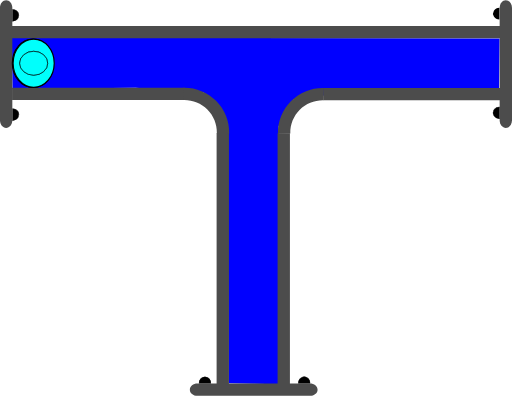
t = 0.00 s
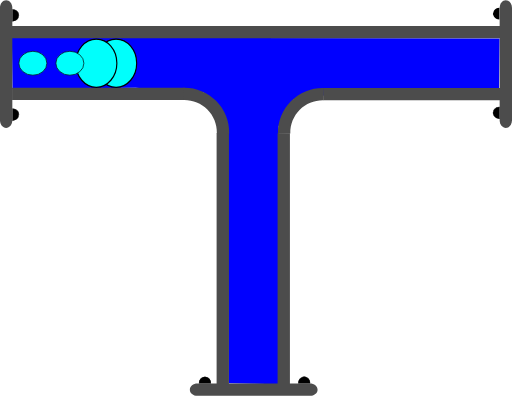
t = 0.75 s
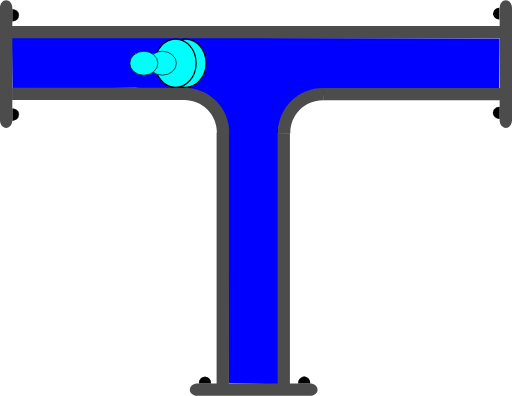
t = 1.38 s
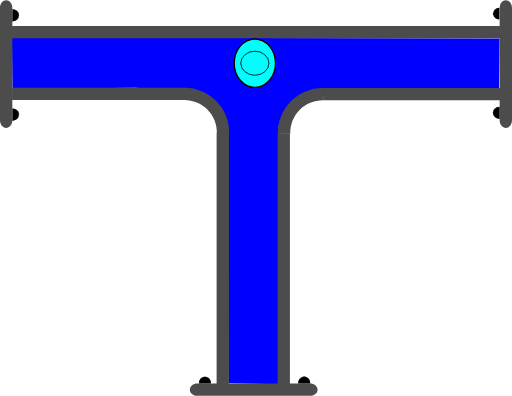
t = 2.00 s
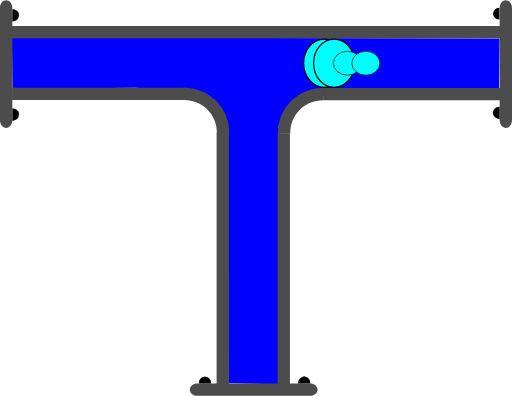
t = 2.63 s
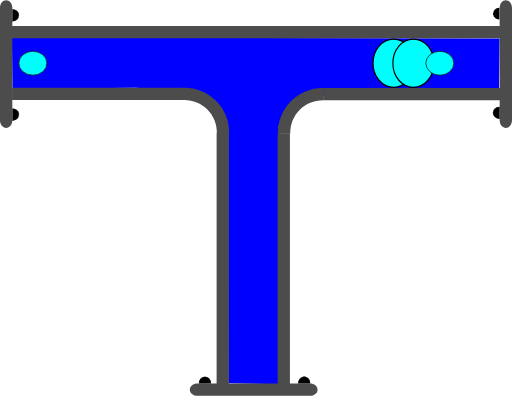
t = 3.25 s

The animated SVG that drew these frames (rendered in a browser with its animation timeline set to each time). Animation: 4 SMIL elements (animate=4); one cycle of 4.00 s, repeats indefinitely.

<?xml version="1.0" encoding="UTF-8" standalone="no"?>
<svg
   width="62.278221"
   height="48.12117"
   xml:lang="fr"
   viewBox="0 0 62.278221 48.12117"
   preserveAspectRatio="xMidYMid"
   version="1.1"
   id="svg1"
   sodipodi:docname="2d_tuyau_te_anime_01_source.svg"
   inkscape:version="1.3 (0e150ed6c4, 2023-07-21)"
   xmlns:inkscape="http://www.inkscape.org/namespaces/inkscape"
   xmlns:sodipodi="http://sodipodi.sourceforge.net/DTD/sodipodi-0.dtd"
   xmlns="http://www.w3.org/2000/svg"
   xmlns:svg="http://www.w3.org/2000/svg">
  <defs
     id="defs1" />
  <sodipodi:namedview
     id="namedview1"
     pagecolor="#ffffff"
     bordercolor="#666666"
     borderopacity="1.0"
     inkscape:showpageshadow="2"
     inkscape:pageopacity="0.0"
     inkscape:pagecheckerboard="0"
     inkscape:deskcolor="#d1d1d1"
     inkscape:zoom="4.567252"
     inkscape:cx="-1.3137002"
     inkscape:cy="37.768881"
     inkscape:window-width="1920"
     inkscape:window-height="1043"
     inkscape:window-x="0"
     inkscape:window-y="0"
     inkscape:window-maximized="1"
     inkscape:current-layer="svg1" />
  <!-- Intérieur du Tuyau en C8C8C8 -->
  <!-- Extérieur du Tuyau en NOIR -->
  <!-- Extérieur du Tuyau en NOIR -->
  <!-- Bulle 02 à l'Intérieur du Tuyau en VERT -->
  <!-- Petite Bulle 03 à l'Intérieur du Tuyau en ROUGE -->
  <!-- Petite Bulle 04 à l'Intérieur du Tuyau en JAUNE -->
  <!-- Bride du Tuyau et ses Boulons en GRIS -->
  <!-- Bulle 01 à l'Intérieur du Tuyau en BLEU -->
  <g
     id="path3"
     transform="rotate(90)"
     style="display:inline">
    <path
       style="color:#000000;display:inline;fill:#000000;-inkscape-stroke:none;paint-order:stroke fill markers"
       d="m 2.3430357,-60.749104 a 0.71439695,0.77823663 0 0 1 -0.3581902,0.674596 0.71439695,0.77823663 0 0 1 -0.7153859,-0.0019 0.71439695,0.77823663 0 0 1 -0.35520956,-0.676463 l 0.71438866,0.0037 z"
       id="path13" />
  </g>
  <g
     id="path3-2"
     transform="rotate(90)"
     style="display:inline">
    <path
       style="color:#000000;display:inline;fill:#000000;-inkscape-stroke:none;paint-order:stroke fill markers"
       d="m 12.958984,-60.785156 v 0.02734 c -0.0013,0.287088 0.137968,0.55203 0.367188,0.697265 0.229215,0.145244 0.514269,0.145984 0.744141,0.002 0.229867,-0.144039 0.371093,-0.40822 0.371093,-0.695312 v -0.02734 h -0.02734 -0.714844 z m 0.06641,0.05273 0.673828,0.0039 H 14.375 c -0.0099,0.257608 -0.127044,0.498504 -0.332031,0.626954 -0.213325,0.133662 -0.474767,0.132846 -0.6875,-0.002 -0.204437,-0.129532 -0.321353,-0.371234 -0.330078,-0.628906 z"
       id="path14" />
    <path
       style="color:#000000;display:inline;fill:#000000;-inkscape-stroke:none;paint-order:stroke fill markers"
       d="m 14.414348,-60.75457 a 0.71439695,0.77823663 0 0 1 -0.35819,0.674595 0.71439695,0.77823663 0 0 1 -0.715386,-0.0019 0.71439695,0.77823663 0 0 1 -0.35521,-0.676463 l 0.714389,0.0037 z"
       id="path15" />
  </g>
  <path
     id="use1"
     style="display:inline;fill:#0000ff;stroke-width:0.747177;stroke-linejoin:round;paint-order:stroke fill markers"
     d="m 60.770473,4.6593206 -0.05946,6.0936554 -14.798138,0.01336 -10.256351,1.310623 -1.756279,3.226024 -0.04969,31.40792 -3.02964,-0.06808 -3.006429,-0.04073 -0.174775,-31.36144 -2.858234,-4.017374 -8.297145,-0.56039 L 1.5184605,10.8064 1.4474722,4.5617584 Z"
     sodipodi:nodetypes="cccccccccccccc" />
  <path
     id="use2"
     style="display:inline;fill:#4c4c4c;stroke-width:0.371544;stroke-linejoin:round;paint-order:stroke fill markers"
     d="M 60.838207,3.132448 V 4.6324088 H 1.4313958 V 3.132448 Z" />
  <path
     id="use3"
     style="display:inline;fill:#4c4c4c;stroke-width:0.220896;stroke-linejoin:round;paint-order:stroke fill markers"
     d="m 22.467777,10.644161 v 1.499961 H 1.4692211 v -1.499961 z" />
  <path
     id="use4"
     style="display:inline;fill:#4c4c4c;stroke-width:0.172615;stroke-linejoin:round;paint-order:stroke fill markers"
     d="m 61.528219,15.538 c -0.415499,0 -0.749999,-0.413004 -0.749999,-0.926019 V 0.92602087 c 0,-0.5130146 0.3345,-0.9260191343584 0.749999,-0.9260191343584 0.415501,0 0.750001,0.4130045343584 0.750001,0.9260191343584 V 14.611981 c 0,0.513015 -0.3345,0.926019 -0.750001,0.926019 z" />
  <path
     id="rect1-5-2-6"
     style="display:inline;fill:#4c4c4c;stroke-width:0.266497;stroke-linejoin:round;paint-order:stroke fill markers"
     d="M 27.847609,46.71064 H 26.347648 V 16.147156 h 1.499961 z" />
  <path
     id="use2-3"
     style="display:inline;fill:#4c4c4c;stroke-width:0.266367;stroke-linejoin:round;paint-order:stroke fill markers"
     d="M 35.264961,46.71064 H 33.765 V 16.177031 h 1.499961 z" />
  <path
     style="color:#000000;display:inline;fill:#4c4c4c;-inkscape-stroke:none;paint-order:stroke fill markers"
     d="m 27.876953,16.216797 c 0.03357,-1.485353 -0.542652,-2.92001 -1.59375,-3.970703 -1.051098,-1.050694 -2.486361,-1.628228 -3.972656,-1.595703 l 0.0332,1.5 c 1.078089,-0.02359 2.116882,0.394519 2.878906,1.15625 0.762024,0.761731 1.17862,1.800659 1.154297,2.876953 z"
     id="path10" />
  <path
     id="use3-7"
     style="display:inline;fill:#4c4c4c;stroke-width:0.223568;stroke-linejoin:round;paint-order:stroke fill markers"
     d="m 39.313976,10.684818 v 1.499961 h 21.509645 v -1.499961 z" />
  <path
     style="color:#000000;display:inline;fill:#4c4c4c;-inkscape-stroke:none;paint-order:stroke fill markers"
     d="m 33.810547,16.246094 c -0.03357,-1.485353 0.542652,-2.92001 1.59375,-3.970703 1.051098,-1.050694 2.486361,-1.626275 3.972656,-1.59375 l -0.0332,1.5 c -1.078089,-0.02359 -2.116882,0.392566 -2.878906,1.154297 -0.762025,0.76173 -1.17862,1.800659 -1.154297,2.876953 z"
     id="path10-6" />
  <g
     id="path3-1"
     transform="rotate(-90)"
     style="display:inline">
    <path
       style="color:#000000;fill:#000000;-inkscape-stroke:none;paint-order:stroke fill markers"
       d="m -14.650391,1.4980469 v 0.027344 c -0.0013,0.2870886 0.137968,0.5539835 0.367188,0.6992188 0.22922,0.1452342 0.514274,0.1459931 0.74414,0.00195 0.229868,-0.1440391 0.371094,-0.4101737 0.371094,-0.6972656 v -0.027344 h -0.02734 -0.714843 z m 0.06641,0.052734 0.673828,0.00391 h 0.675781 c -0.0099,0.2576078 -0.127043,0.4985039 -0.332031,0.6269531 -0.21332,0.1336711 -0.474763,0.1328375 -0.6875,-0.00195 -0.204437,-0.1295327 -0.321353,-0.371235 -0.330078,-0.6289063 z"
       id="path20" />
    <path
       style="color:#000000;fill:#000000;-inkscape-stroke:none;paint-order:stroke fill markers"
       d="m -13.194967,1.5291173 a 0.71439695,0.77823663 0 0 1 -0.35819,0.6745953 0.71439695,0.77823663 0 0 1 -0.715386,-0.00187 0.71439695,0.77823663 0 0 1 -0.355209,-0.676463 l 0.714388,0.00374 z"
       id="path21" />
  </g>
  <g
     id="path3-2-9"
     transform="rotate(-90)"
     style="display:inline">
    <path
       style="color:#000000;fill:#000000;-inkscape-stroke:none;paint-order:stroke fill markers"
       d="m -2.578125,1.4941406 v 0.025391 c -0.00127,0.2870887 0.1379676,0.5539836 0.3671875,0.6992188 0.2292199,0.1452352 0.5123202,0.1459921 0.7421875,0.00195 0.2298673,-0.144039 0.3710938,-0.4101737 0.3710938,-0.6972656 v -0.025391 h -0.025391 -0.7148437 z m 0.066406,0.052734 0.6738282,0.00391 h 0.6738281 C -1.1744957,1.8076542 -1.2916047,2.047648 -1.4960939,2.1757847 -1.709414,2.3094548 -1.970857,2.308623 -2.183594,2.1738347 -2.3875219,2.044618 -2.5024167,1.8037939 -2.511719,1.5468746 Z"
       id="path22" />
    <path
       style="color:#000000;fill:#000000;-inkscape-stroke:none;paint-order:stroke fill markers"
       d="M -1.1236539,1.5236509 A 0.71439695,0.77823663 0 0 1 -1.4818441,2.1982462 0.71439695,0.77823663 0 0 1 -2.19723,2.1963732 0.71439695,0.77823663 0 0 1 -2.5524395,1.5199102 l 0.7143887,0.00374 z"
       id="path23" />
  </g>
  <path
     id="use4-4"
     style="display:inline;fill:#4c4c4c;stroke-width:0.172615;stroke-linejoin:round;paint-order:stroke fill markers"
     d="M 0.74999995,0 C 1.1655,0 1.5000001,0.41300453 1.5000001,0.92601913 V 14.611979 c 0,0.513015 -0.3345001,0.926019 -0.75000015,0.926019 C 0.33450001,15.537998 0,15.124994 0,14.611979 V 0.92601913 C 0,0.41300453 0.33450001,0 0.74999995,0 Z" />
  <g
     id="path3-10"
     transform="scale(-1)"
     style="display:inline">
    <path
       style="color:#000000;fill:#000000;-inkscape-stroke:none;paint-order:stroke fill markers"
       d="m -37.742187,-46.623047 v 0.02734 c -0.0013,0.287088 0.137967,0.553983 0.367187,0.699219 0.229215,0.145243 0.514269,0.145983 0.744141,0.002 0.229867,-0.144039 0.36914,-0.410174 0.36914,-0.697266 v -0.02734 h -0.02539 -0.714844 z m 0.06641,0.05273 0.673828,0.0039 h 0.673828 c -0.0099,0.257607 -0.127044,0.498504 -0.332031,0.626953 -0.213325,0.133662 -0.472814,0.132846 -0.685547,-0.002 -0.204437,-0.129533 -0.321353,-0.371235 -0.330078,-0.628906 z"
       id="path28" />
    <path
       style="color:#000000;fill:#000000;-inkscape-stroke:none;paint-order:stroke fill markers"
       d="m -36.287152,-46.592056 a 0.71439695,0.77823663 0 0 1 -0.35819,0.674595 0.71439695,0.77823663 0 0 1 -0.715386,-0.0019 0.71439695,0.77823663 0 0 1 -0.355209,-0.676463 l 0.714388,0.0037 z"
       id="path29" />
  </g>
  <g
     id="path3-2-6"
     transform="scale(-1)"
     style="display:inline">
    <path
       style="color:#000000;display:inline;fill:#000000;-inkscape-stroke:none;paint-order:stroke fill markers"
       d="m -25.669922,-46.626953 -0.002,0.02539 c -0.0013,0.287088 0.139921,0.553983 0.369141,0.699218 0.229215,0.145244 0.512315,0.145984 0.742187,0.002 0.229868,-0.144039 0.371094,-0.410173 0.371094,-0.697265 V -46.623 h -0.02734 -0.71289 z m 0.06445,0.05273 0.675782,0.0039 h 0.673828 c -0.01043,0.256869 -0.127542,0.496863 -0.332032,0.625 -0.213324,0.133662 -0.474767,0.132846 -0.6875,-0.002 -0.203939,-0.129217 -0.320788,-0.370017 -0.330078,-0.626953 z"
       id="path30" />
    <path
       style="color:#000000;display:inline;fill:#000000;-inkscape-stroke:none;paint-order:stroke fill markers"
       d="m -24.215844,-46.597523 a 0.71439695,0.77823663 0 0 1 -0.35819,0.674596 0.71439695,0.77823663 0 0 1 -0.715386,-0.0019 0.71439695,0.77823663 0 0 1 -0.355209,-0.676463 l 0.714388,0.0037 z"
       id="path31" />
  </g>
  <path
     id="use4-3"
     style="display:inline;fill:#4c4c4c;stroke-width:0.172615;stroke-linejoin:round;paint-order:stroke fill markers"
     d="m 23.09219,47.371171 c 0,-0.415501 0.413004,-0.75 0.926019,-0.75 h 13.68596 c 0.513014,0 0.926019,0.334499 0.926019,0.75 0,0.4155 -0.413005,0.749999 -0.926019,0.749999 h -13.68596 c -0.513015,0 -0.926019,-0.334499 -0.926019,-0.749999 z" />
  <!-- Grosse Bulle 01 à l'Intérieur du Tuyau en BLEU -->
  <ellipse
     cx="4.0959539"
     cy="7.6675954"
     rx="2.5000694"
     ry="2.9286528"
     fill="#00fffc"
     stroke="#000000"
     id="ellipse1"
     style="stroke-width:0.142861">
    <animate
       attributeName="cx"
       begin="0s"
       from="4"
       to="58"
       dur="4s"
       repeatCount="indefinite" />
  </ellipse>
  <!-- Grosse Bulle 02 à l'Intérieur du Tuyau en VERT -->
  <ellipse
     cx="4.0959539"
     cy="7.6675954"
     rx="2.5000694"
     ry="2.9286528"
     fill="#00fffc"
     stroke="#000000"
     id="ellipse2"
     style="stroke-width:0.142861">
    <animate
       attributeName="cx"
       begin="0.25s"
       from="4"
       to="58"
       dur="3.5"
       repeatCount="indefinite" />
  </ellipse>
  <!-- Petite Bulle 03 à l'Intérieur du Tuyau en JAUNE -->
  <ellipse
     cx="4.0959539"
     cy="7.6675954"
     rx="1.7031308"
     ry="1.453892"
     fill="#00fffc"
     stroke="#000000"
     id="ellipse3"
     style="display:inline;stroke-width:0.0830797">
    <animate
       attributeName="cx"
       begin="0.5s"
       from="4"
       to="58"
       dur="3s"
       repeatCount="indefinite" />
  </ellipse>
  <!-- Petite Bulle 04 à l'Intérieur du Tuyau en ROUGE -->
  <ellipse
     cx="4.0959539"
     cy="7.6675954"
     rx="1.7031308"
     ry="1.453892"
     fill="#00fffc"
     stroke="#000000"
     id="ellipse4"
     style="display:inline;stroke-width:0.0830797">
    <animate
       attributeName="cx"
       begin="0.75s"
       from="4"
       to="58"
       dur="2.5s"
       repeatCount="indefinite" />
  </ellipse>
</svg>
